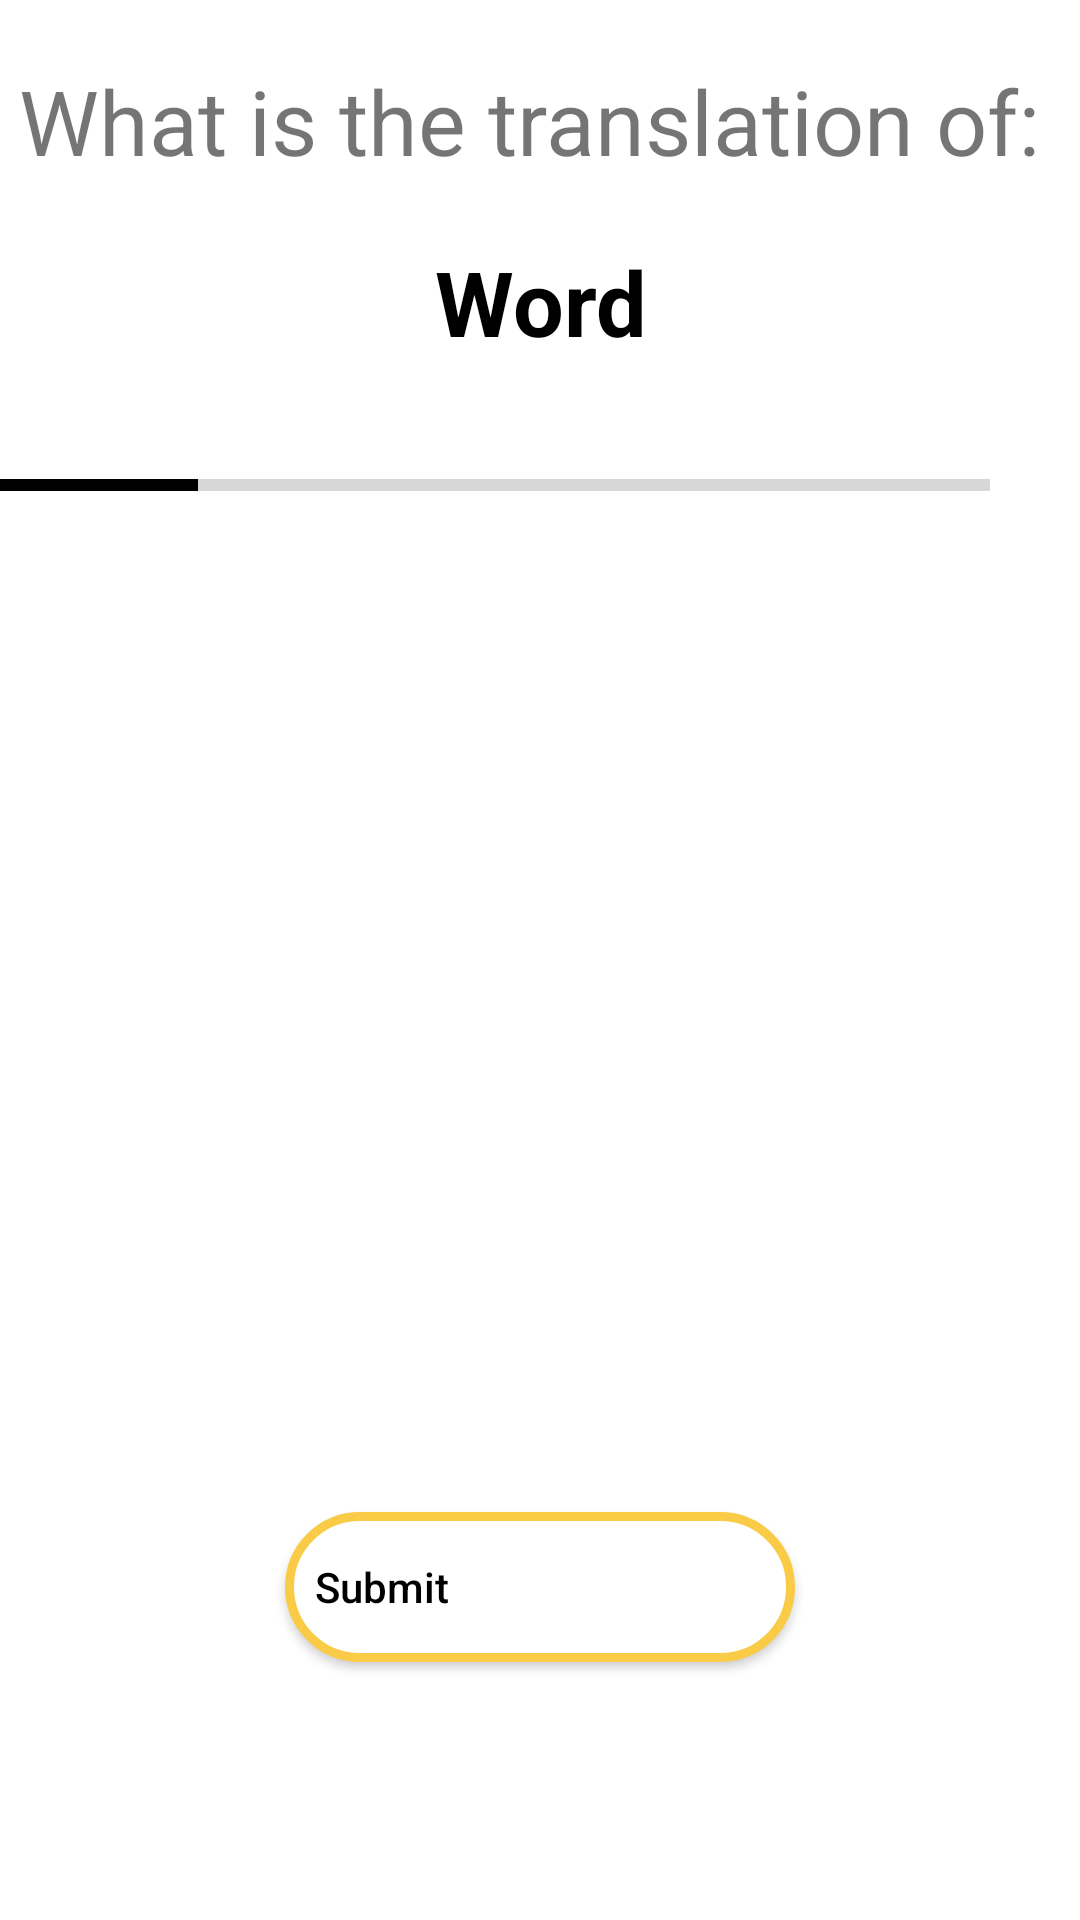

The Android layout XML behind this screen, and the referenced resources:
<!-- AndroidManifest.xml: application theme Theme.Vocabulary -->
<!-- res/layout/activity_multiple_choice_quiz.xml -->
<?xml version="1.0" encoding="utf-8"?>
<LinearLayout xmlns:android="http://schemas.android.com/apk/res/android"
    xmlns:app="http://schemas.android.com/apk/res-auto"
    xmlns:tools="http://schemas.android.com/tools"
    android:layout_width="match_parent"
    android:layout_height="match_parent"
    tools:context=".ui.QuizActivity"
    android:orientation="vertical"
    android:background="@color/white">

    <TextView
        android:layout_width="match_parent"
        android:layout_height="wrap_content"
        android:text="What is the translation of: "
        android:textSize="30sp"
        android:layout_marginTop="20dp"
        android:gravity="center"/>

    <TextView
        android:id="@+id/quiz_word"
        android:layout_width="match_parent"
        android:layout_height="wrap_content"
        android:text="Word"
        android:textSize="30sp"
        android:layout_marginTop="20dp"
        android:gravity="center"
        android:textStyle="bold"
        android:textColor="@color/black"/>
    <LinearLayout
        android:layout_width="match_parent"
        android:layout_height="wrap_content"
        android:gravity="center_vertical"
        android:layout_marginTop="16dp"
        android:orientation="horizontal">
        <ProgressBar
            android:id="@+id/progressBar"
            android:layout_width="0dp"
            android:layout_height="wrap_content"
            style="?android:attr/progressBarStyleHorizontal"
            android:indeterminate="false"
            android:layout_weight="1"
            android:max="10"
            android:minHeight="50dp"
            android:progress="2"
            android:progressTint="@color/black"/>
        <TextView
            android:id="@+id/tv_progress"
            android:layout_width="wrap_content"
            android:layout_height="wrap_content"
            android:gravity="center"
            android:padding="15dp"
            android:textSize="14sp"
            tools:text="0/10"/>
    </LinearLayout>

    <TextView
        android:id="@+id/tv_option_one"
        android:layout_width="match_parent"
        android:layout_height="wrap_content"
        android:layout_margin="10dp"
        android:background="@drawable/option_drawable"
        android:gravity="center"
        android:padding="15dp"
        android:textColor="#7A8089"
        android:textSize="18sp"
        tools:text="Apple" />

    <TextView
        android:id="@+id/tv_option_two"
        android:layout_width="match_parent"
        android:layout_height="wrap_content"
        android:layout_marginStart="10dp"
        android:layout_marginTop="10dp"
        android:layout_marginEnd="10dp"
        android:layout_marginBottom="10dp"
        android:background="@drawable/option_drawable"
        android:gravity="center"
        android:padding="15dp"
        android:textColor="#7A8089"
        android:textSize="18sp"
        tools:text="Google" />

    <TextView
        android:id="@+id/tv_option_three"
        android:layout_width="match_parent"
        android:layout_height="wrap_content"
        android:layout_marginStart="10dp"
        android:layout_marginTop="10dp"
        android:layout_marginEnd="10dp"
        android:layout_marginBottom="10dp"
        android:background="@drawable/option_drawable"
        android:gravity="center"
        android:padding="15dp"
        android:textColor="#7A8089"
        android:textSize="18sp"
        tools:text="Android Inc." />

    <TextView
        android:id="@+id/tv_option_four"
        android:layout_width="match_parent"
        android:layout_height="wrap_content"
        android:layout_marginStart="10dp"
        android:layout_marginTop="10dp"
        android:layout_marginEnd="10dp"
        android:layout_marginBottom="10dp"
        android:background="@drawable/option_drawable"
        android:gravity="center"
        android:padding="15dp"
        android:textColor="#7A8089"
        android:textSize="18sp"
        tools:text="Nokia" />


    <Button
        android:id="@+id/submit"
        android:layout_width="170dp"
        android:layout_height="50dp"
        android:layout_gravity="center"
        android:drawableLeft="@drawable/accept"
        android:layout_marginTop="20dp"
        android:gravity="start|center"
        android:text="   Submit"
        android:textColor="@color/black"
        android:textAllCaps="false"
        app:backgroundTint="@null"
        android:background="@drawable/button_drawable"
        />


</LinearLayout>
<!-- resources referenced by this layout -->
<resources>
  <color name="black">#FF000000</color>
  <color name="white">#FFFFFFFF</color>
  <!-- drawable button_drawable (drawable) -->
  <?xml version="1.0" encoding="utf-8"?>
  <shape
      android:shape="rectangle"
      xmlns:android="http://schemas.android.com/apk/res/android">
  
      <solid android:color="@color/white"
          />
      <stroke android:color="#FACB47"
              android:width="3dp"/>
      <corners android:radius="50dp"/>
  
  </shape>
  <style name="Theme.Vocabulary" parent="Theme.MaterialComponents.DayNight.NoActionBar">
          
          <item name="colorPrimary">@color/purple_500</item>
          <item name="colorPrimaryVariant">@color/purple_700</item>
          <item name="colorOnPrimary">@color/white</item>
          
          <item name="colorSecondary">@color/teal_200</item>
          <item name="colorSecondaryVariant">@color/teal_700</item>
          <item name="colorOnSecondary">@color/black</item>
          
          <item name="android:statusBarColor" tools:targetApi="l">@color/green</item>
          
      </style>
  <color name="purple_500">#FF6200EE</color>
  <color name="purple_700">#FF3700B3</color>
  <color name="teal_200">#FF03DAC5</color>
  <color name="teal_700">#FF018786</color>
  <color name="green">#56ab91</color>
</resources>
